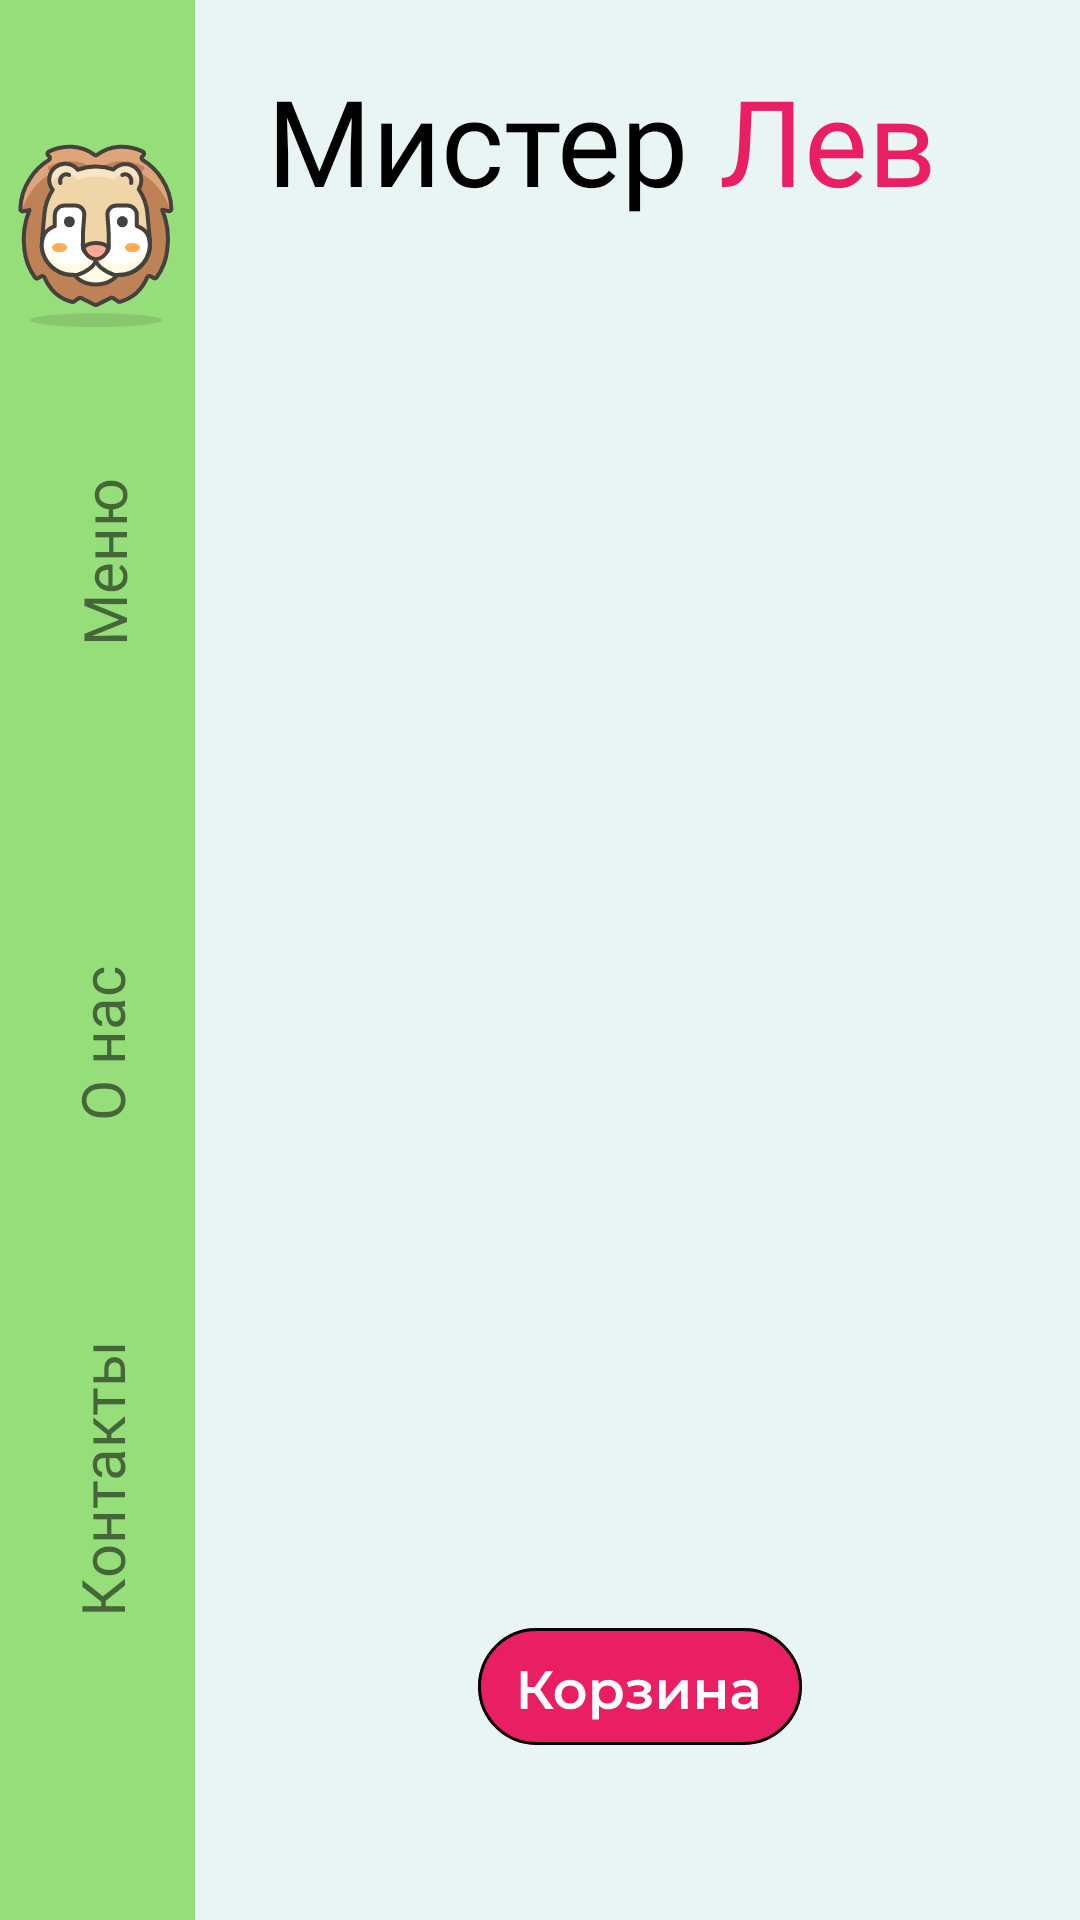

Here is an Android app screen rendered from its layout file. Give the layout XML and the strings, colors and styles it references.
<!-- AndroidManifest.xml: application theme Theme.FeedMe -->
<!-- res/layout/activity_main.xml -->
<?xml version="1.0" encoding="utf-8"?>
<androidx.constraintlayout.widget.ConstraintLayout xmlns:android="http://schemas.android.com/apk/res/android"
    xmlns:app="http://schemas.android.com/apk/res-auto"
    xmlns:tools="http://schemas.android.com/tools"
    android:layout_width="match_parent"
    android:layout_height="match_parent"
    android:background="@color/mainBgColor"
    tools:context=".MainActivity">

    <androidx.constraintlayout.widget.ConstraintLayout
        android:id="@+id/constraintLayout"
        android:layout_width="65dp"
        android:layout_height="0dp"
        android:background="@color/asideBgColor"
        app:layout_constraintBottom_toBottomOf="parent"
        app:layout_constraintStart_toStartOf="parent"
        app:layout_constraintTop_toTopOf="parent">

        <ImageView
            android:id="@+id/imageView"
            android:layout_width="wrap_content"
            android:layout_height="wrap_content"
            android:layout_marginTop="647dp"
            android:layout_marginEnd="1dp"
            android:layout_marginRight="1dp"
            android:layout_marginBottom="20dp"
            android:contentDescription="@string/sales_icon"
            app:layout_constraintBottom_toBottomOf="parent"
            app:layout_constraintEnd_toEndOf="parent"
            app:layout_constraintStart_toStartOf="parent"
            app:layout_constraintTop_toTopOf="parent"
            app:srcCompat="@drawable/ic_fruit_food_icon"
            tools:ignore="ImageContrastCheck" />

        <TextView
            android:id="@+id/contacts"
            android:layout_width="130dp"
            android:layout_height="145dp"
            android:layout_marginBottom="100dp"
            android:fontFamily="@font/montserrat_light"
            android:gravity="center"
            android:rotation="270"
            android:text="@string/contacts_text"
            android:textSize="20sp"
            app:layout_constraintBottom_toTopOf="@+id/imageView"
            app:layout_constraintEnd_toEndOf="parent"
            app:layout_constraintHorizontal_bias="0.492"
            app:layout_constraintStart_toStartOf="parent" />

        <TextView
            android:id="@+id/about"
            android:layout_width="130dp"
            android:layout_height="145dp"
            android:fontFamily="@font/montserrat_light"
            android:gravity="center"
            android:rotation="270"
            android:text="@string/about_text"
            android:textSize="20sp"
            app:layout_constraintBottom_toTopOf="@+id/contacts"
            app:layout_constraintEnd_toEndOf="parent"
            app:layout_constraintHorizontal_bias="0.492"
            app:layout_constraintStart_toStartOf="parent" />

        <TextView
            android:id="@+id/asst"
            android:layout_width="128dp"
            android:layout_height="144dp"
            android:layout_marginBottom="16dp"
            android:fontFamily="@font/montserrat_black"
            android:gravity="center"
            android:rotation="270"
            android:text="@string/menu_text"
            android:textSize="20sp"
            app:layout_constraintBottom_toTopOf="@+id/about"
            app:layout_constraintEnd_toEndOf="parent"
            app:layout_constraintHorizontal_bias="0.476"
            app:layout_constraintStart_toStartOf="parent" />

        <ImageView
            android:id="@+id/imageView2"
            android:layout_width="wrap_content"
            android:layout_height="wrap_content"
            android:layout_marginTop="5dp"
            android:layout_marginEnd="1dp"
            android:layout_marginRight="1dp"
            android:layout_marginBottom="5dp"
            android:contentDescription="@string/sales_icon"
            app:layout_constraintBottom_toTopOf="@+id/asst"
            app:layout_constraintEnd_toEndOf="parent"
            app:layout_constraintStart_toStartOf="parent"
            app:layout_constraintTop_toTopOf="parent"
            app:layout_constraintVertical_bias="1.0"
            app:srcCompat="@drawable/ic_lion_logo"
            tools:ignore="ImageContrastCheck" />
    </androidx.constraintlayout.widget.ConstraintLayout>

    <TextView
        android:id="@+id/textView2"
        android:layout_width="wrap_content"
        android:layout_height="wrap_content"
        android:layout_marginStart="24dp"
        android:layout_marginLeft="24dp"
        android:layout_marginTop="20dp"
        android:fontFamily="@font/montserrat_black"
        android:scrollbarSize="4sp"
        android:shadowColor="#020202"
        android:text="@string/feed_text"
        android:textColor="@color/black"
        android:textColorLink="@color/black"
        android:textSize="40sp"
        app:layout_constraintStart_toEndOf="@+id/constraintLayout"
        app:layout_constraintTop_toTopOf="parent" />

    <TextView
        android:id="@+id/textView3"
        android:layout_width="wrap_content"
        android:layout_height="wrap_content"
        android:layout_marginStart="10dp"
        android:layout_marginLeft="10dp"
        android:layout_marginTop="20dp"
        android:fontFamily="@font/montserrat_black"
        android:scrollbarSize="4sp"
        android:shadowColor="#020202"
        android:text="@string/me_text"
        android:textColor="#E91E63"
        android:textColorLink="@color/black"
        android:textSize="40sp"
        app:layout_constraintStart_toEndOf="@+id/textView2"
        app:layout_constraintTop_toTopOf="parent" />

    <ImageView
        android:id="@+id/imageView6"
        android:layout_width="48dp"
        android:layout_height="25dp"
        android:layout_marginStart="12dp"
        android:layout_marginTop="12dp"
        android:layout_marginEnd="286dp"
        android:layout_marginBottom="618dp"
        android:background="@android:color/transparent"
        android:contentDescription="@string/app_name"
        android:onClick="allMeals"
        app:layout_constraintBottom_toBottomOf="parent"
        app:layout_constraintEnd_toEndOf="parent"
        app:layout_constraintStart_toEndOf="@+id/constraintLayout"
        app:layout_constraintTop_toBottomOf="@+id/textView2"
        app:srcCompat="@drawable/ic_playlist_icon" />

    <androidx.recyclerview.widget.RecyclerView
        android:id="@+id/categoryRecycler"
        android:layout_width="0dp"
        android:layout_height="0dp"
        android:layout_marginStart="15dp"
        android:layout_marginLeft="15dp"
        android:contentDescription="@string/sales_icon"
        app:layout_constraintBottom_toBottomOf="@+id/imageView6"
        app:layout_constraintEnd_toEndOf="parent"
        app:layout_constraintHorizontal_bias="0.0"
        app:layout_constraintStart_toEndOf="@+id/imageView6"
        app:layout_constraintTop_toTopOf="@+id/imageView6"
        app:layout_constraintVertical_bias="0.0" />

    <androidx.recyclerview.widget.RecyclerView
        android:id="@+id/mealRecycler"
        android:layout_width="0dp"
        android:layout_height="0dp"
        android:layout_marginStart="40dp"
        android:layout_marginLeft="40dp"
        android:layout_marginTop="20dp"
        android:layout_marginBottom="150dp"
        app:layout_constraintBottom_toBottomOf="parent"
        app:layout_constraintEnd_toEndOf="parent"
        app:layout_constraintStart_toEndOf="@+id/constraintLayout"
        app:layout_constraintTop_toBottomOf="@+id/imageView6" />

    <ImageView
        android:id="@+id/imageView5"
        android:layout_width="wrap_content"
        android:layout_height="wrap_content"
        android:background="@android:color/transparent"
        android:contentDescription="@string/app_name"
        android:minHeight="48dp"
        android:onClick="openCart"
        app:layout_constraintBottom_toBottomOf="parent"
        app:layout_constraintEnd_toEndOf="parent"
        app:layout_constraintHorizontal_bias="0.504"
        app:layout_constraintStart_toEndOf="@+id/constraintLayout"
        app:layout_constraintTop_toBottomOf="@+id/mealRecycler"
        app:layout_constraintVertical_bias="0.509"
        app:srcCompat="@drawable/ic_bin" />

</androidx.constraintlayout.widget.ConstraintLayout>
<!-- resources referenced by this layout -->
<resources>
  <color name="asideBgColor">#96DE7A</color>
  <color name="black">#FF000000</color>
  <color name="mainBgColor">#E9F5F5</color>
  <!-- drawable ic_bin: vector/xml drawable (drawable, 4684 chars, omitted) -->
  <!-- drawable ic_fruit_food_icon: vector/xml drawable (drawable, 16915 chars, omitted) -->
  <!-- drawable ic_lion_logo: vector/xml drawable (drawable, 8050 chars, omitted) -->
  <!-- drawable ic_playlist_icon (drawable) -->
  <vector android:height="35dp" android:viewportHeight="32"
      android:viewportWidth="32" android:width="35dp" xmlns:android="http://schemas.android.com/apk/res/android">
      <path android:fillColor="#FF000000" android:pathData="M4,6h18v2h-18z"/>
      <path android:fillColor="#FF000000" android:pathData="M4,12h18v2h-18z"/>
      <path android:fillColor="#FF000000" android:pathData="M4,18h12v2h-12z"/>
      <path android:fillColor="#FF000000" android:pathData="M21,18l7,5l-7,5l0,-10z"/>
  </vector>
  <string name="about_text">О нас</string>
  <string name="app_name">FeedMe</string>
  <string name="contacts_text">Контакты</string>
  <string name="feed_text">Мистер</string>
  <string name="me_text">Лев</string>
  <string name="menu_text">Меню</string>
  <string name="sales_icon">Sales</string>
  <style name="Theme.FeedMe" parent="Theme.MaterialComponents.DayNight.NoActionBar">
          
          <item name="colorPrimary">@color/purple_500</item>
          <item name="colorPrimaryVariant">@color/purple_700</item>
          <item name="colorOnPrimary">@color/white</item>
          
          <item name="colorSecondary">@color/teal_200</item>
          <item name="colorSecondaryVariant">@color/teal_700</item>
          <item name="colorOnSecondary">@color/black</item>
          
          <item name="android:statusBarColor" tools:targetApi="l">?attr/colorPrimaryVariant</item>
          
  
          <item name="windowNoTitle">true</item>
          <item name="android:windowFullscreen">true</item>
          <item name="android:windowActivityTransitions">true</item>
      </style>
  <color name="purple_500">#FF6200EE</color>
  <color name="purple_700">#FF3700B3</color>
  <color name="white">#FFFFFFFF</color>
  <color name="teal_200">#FF03DAC5</color>
  <color name="teal_700">#FF018786</color>
</resources>
